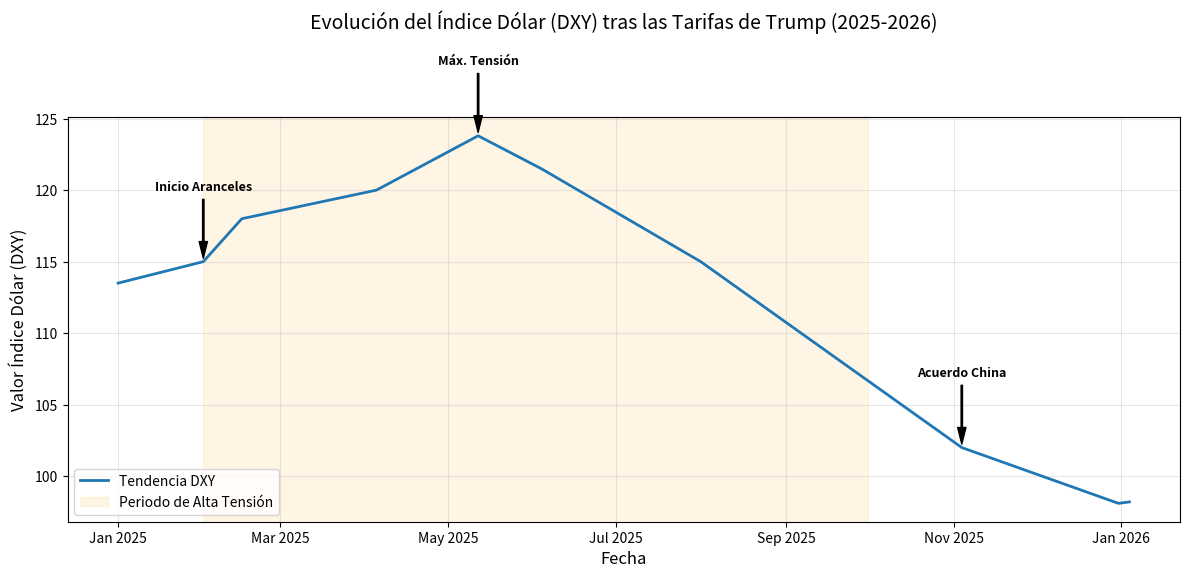

Reproduce this figure in Python.
import pandas as pd
import matplotlib.pyplot as plt
import matplotlib.dates as mdates

# Data points (Key anchors for the trend)
data = {
    'Date': [
        '2025-01-01', '2025-02-01', '2025-02-15', '2025-04-05',
        '2025-05-12', '2025-06-04', '2025-08-01', '2025-11-04',
        '2025-12-31', '2026-01-04'
    ],
    'DXY': [113.5, 115.0, 118.0, 120.0, 123.8, 121.5, 115.0, 102.0, 98.1, 98.2]
}

df = pd.DataFrame(data)
df['Date'] = pd.to_datetime(df['Date'])

# Interpolate to get a daily series for a smooth line (removing noise)
date_range = pd.date_range(start=df['Date'].min(), end=df['Date'].max(), freq='D')
df_interp = df.set_index('Date').reindex(date_range)
df_interp['DXY'] = df_interp['DXY'].interpolate(method='time')
df_interp = df_interp.reset_index().rename(columns={'index': 'Date'})

# Plotting
plt.figure(figsize=(12, 6))

# Plot the smooth trend line (no noise, no markers as it's a trend view)
plt.plot(df_interp['Date'], df_interp['DXY'], color='#1f77b4', linewidth=2, label='Tendencia DXY')

# Annotations (keeping the style and positions from the previous version)
events = [
    ('2025-02-01', 'Inicio Aranceles', 115),
    ('2025-05-12', 'Máx. Tensión', 123.8),
    ('2025-11-04', 'Acuerdo China', 102)
]

for date_str, label, y_val in events:
    date_obj = pd.to_datetime(date_str)
    plt.annotate(label,
                 xy=(date_obj, y_val),
                 xytext=(date_obj, y_val + 5), # Slightly higher text position for clean look
                 arrowprops=dict(facecolor='black', shrink=0.05, width=1, headwidth=6),
                 fontsize=9, ha='center', fontweight='bold')

# Title with the y=1.08 fix to prevent overlapping
plt.title('Evolución del Índice Dólar (DXY) tras las Tarifas de Trump (2025-2026)', fontsize=14, y=1.2)
plt.ylabel('Valor Índice Dólar (DXY)', fontsize=12)
plt.xlabel('Fecha', fontsize=12)

# Styling from the latest version (grid, orange zone)
plt.grid(True, linestyle='-', alpha=0.3)
plt.gca().xaxis.set_major_formatter(mdates.DateFormatter('%b %Y'))
plt.gca().xaxis.set_major_locator(mdates.MonthLocator(interval=2))

# Highlight the area of "Tariff Stress" / High Volatility Period
plt.axvspan(pd.to_datetime('2025-02-01'), pd.to_datetime('2025-10-01'), color='orange', alpha=0.1, label='Periodo de Alta Tensión')

plt.legend(loc='lower left')
plt.tight_layout()
plt.savefig('dolar_tarifas_trump_2025_clean_fixed.png')
